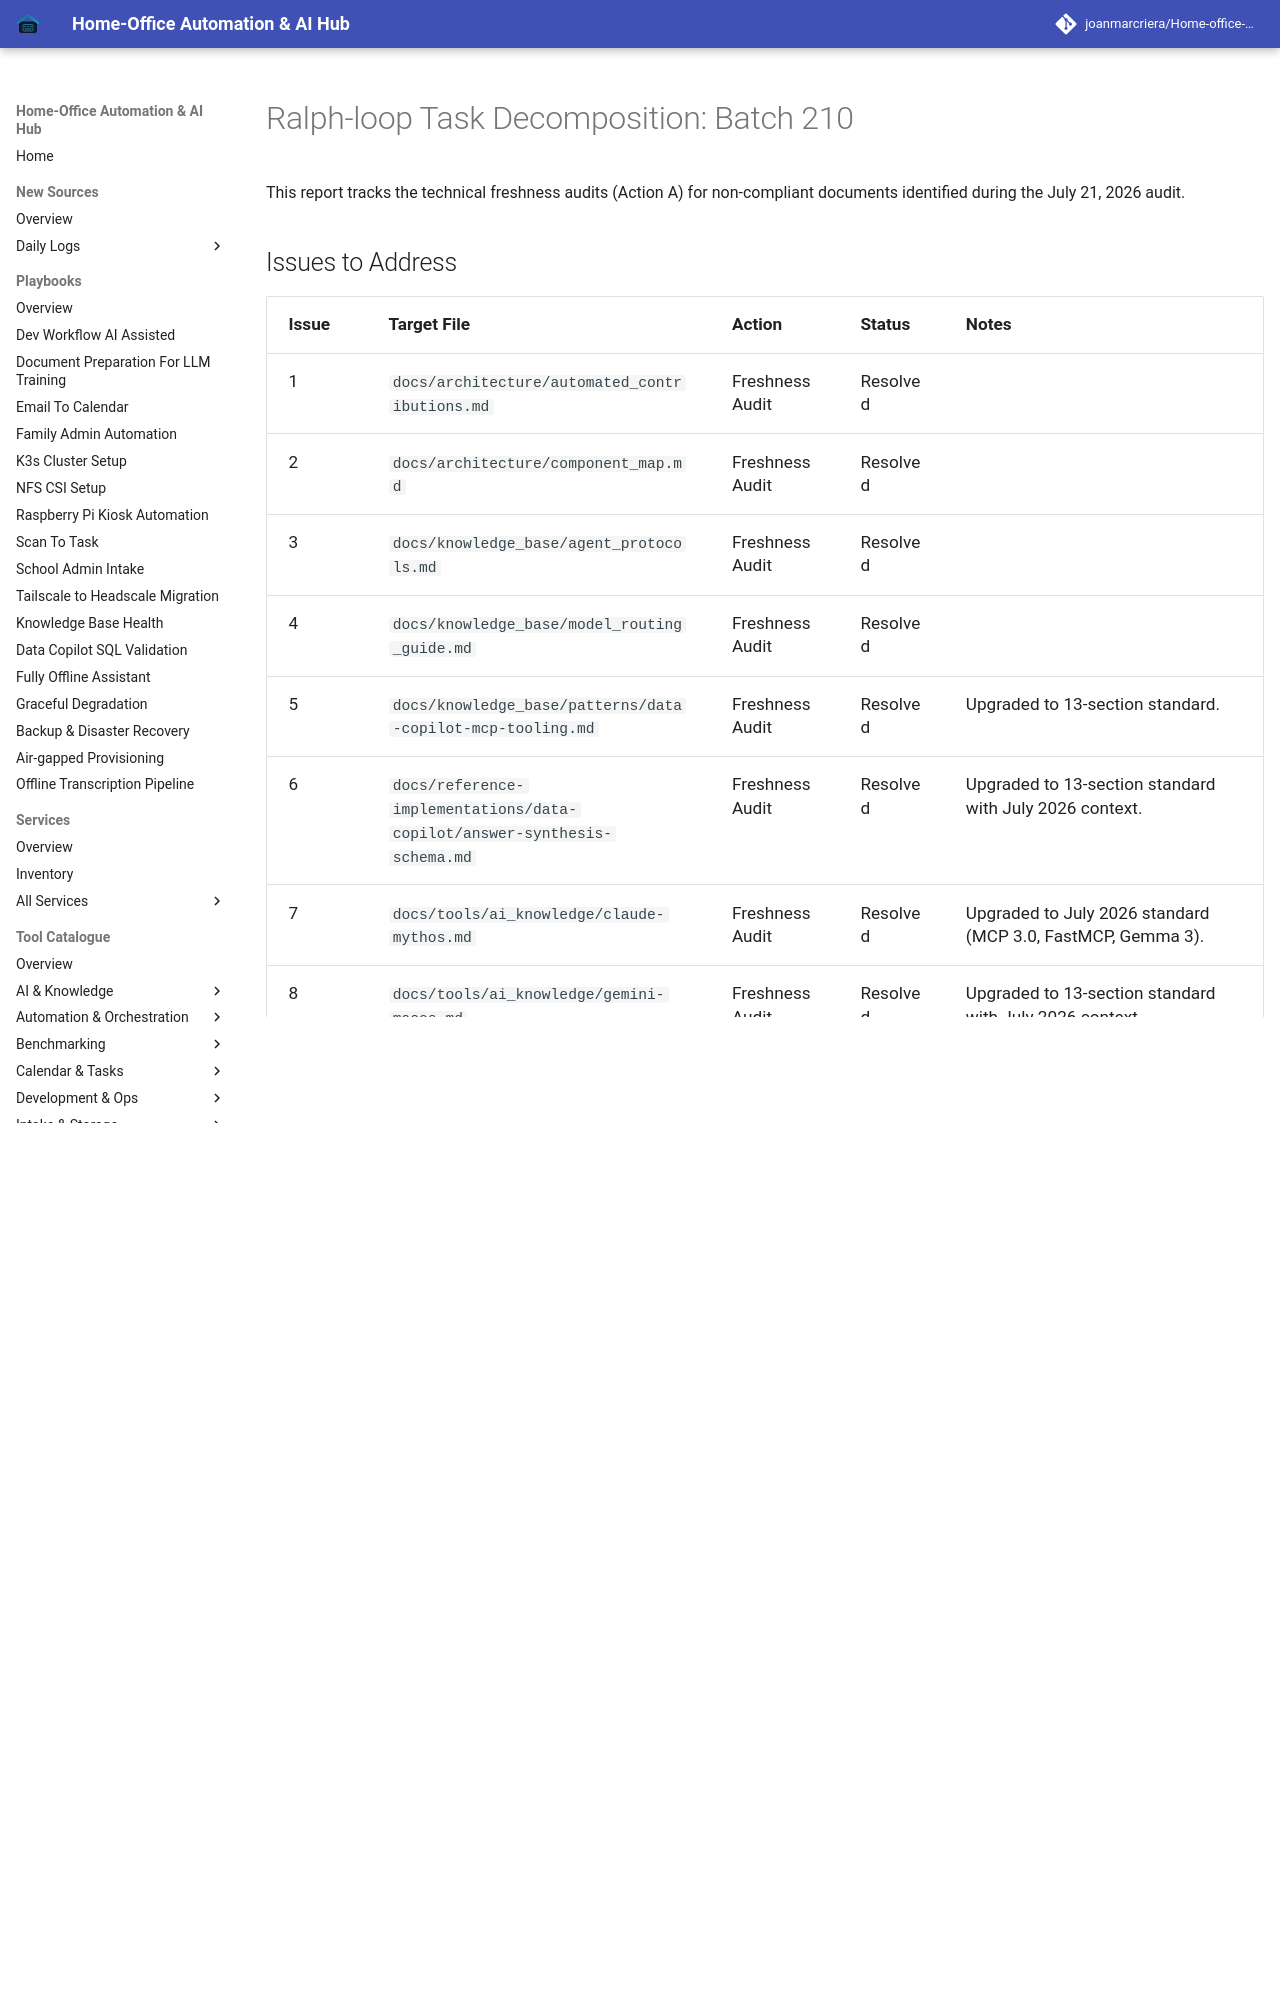

repository: joanmarcriera/Home-office-automations · page: reports/task-decomposition-batch-210/index.html · generator: mkdocs

# Ralph-loop Task Decomposition: Batch 210

This report tracks the technical freshness audits (Action A) for non-compliant documents identified during the July 21, 2026 audit.

## Issues to Address

| Issue | Target File | Action | Status | Notes |
| :--- | :--- | :--- | :--- | :--- |
| 1 | `docs/architecture/automated_contributions.md` | Freshness Audit | Resolved | |
| 2 | `docs/architecture/component_map.md` | Freshness Audit | Resolved | |
| 3 | `docs/knowledge_base/agent_protocols.md` | Freshness Audit | Resolved | |
| 4 | `docs/knowledge_base/model_routing_guide.md` | Freshness Audit | Resolved | |
| 5 | `docs/knowledge_base/patterns/data-copilot-mcp-tooling.md` | Freshness Audit | Resolved | Upgraded to 13-section standard. |
| 6 | `docs/reference-implementations/data-copilot/answer-synthesis-schema.md` | Freshness Audit | Resolved | Upgraded to 13-section standard with July 2026 context. |
| 7 | `docs/tools/ai_knowledge/claude-mythos.md` | Freshness Audit | Resolved | Upgraded to July 2026 standard (MCP 3.0, FastMCP, Gemma 3). |
| 8 | `docs/tools/ai_knowledge/gemini-macos.md` | Freshness Audit | Resolved | Upgraded to 13-section standard with July 2026 context. |
| 9 | `docs/tools/ai_knowledge/llamaindex.md` | Freshness Audit | Resolved | Upgraded to 13-section standard with July 2026 context. |
| 10 | `docs/tools/enterprise/curiosity.md` | Freshness Audit | Resolved | Upgraded to 13-section standard with July 2026 context. |
| 11 | `docs/tools/intake_storage/anytype.md` | Freshness Audit | Resolved | Upgraded to July 2026 standard (MCP 3.0, Gemma 3, Claude 5.1). |
| 12 | `docs/tools/intake_storage/silverbullet.md` | Freshness Audit | Resolved | Upgraded to 13-section stan
